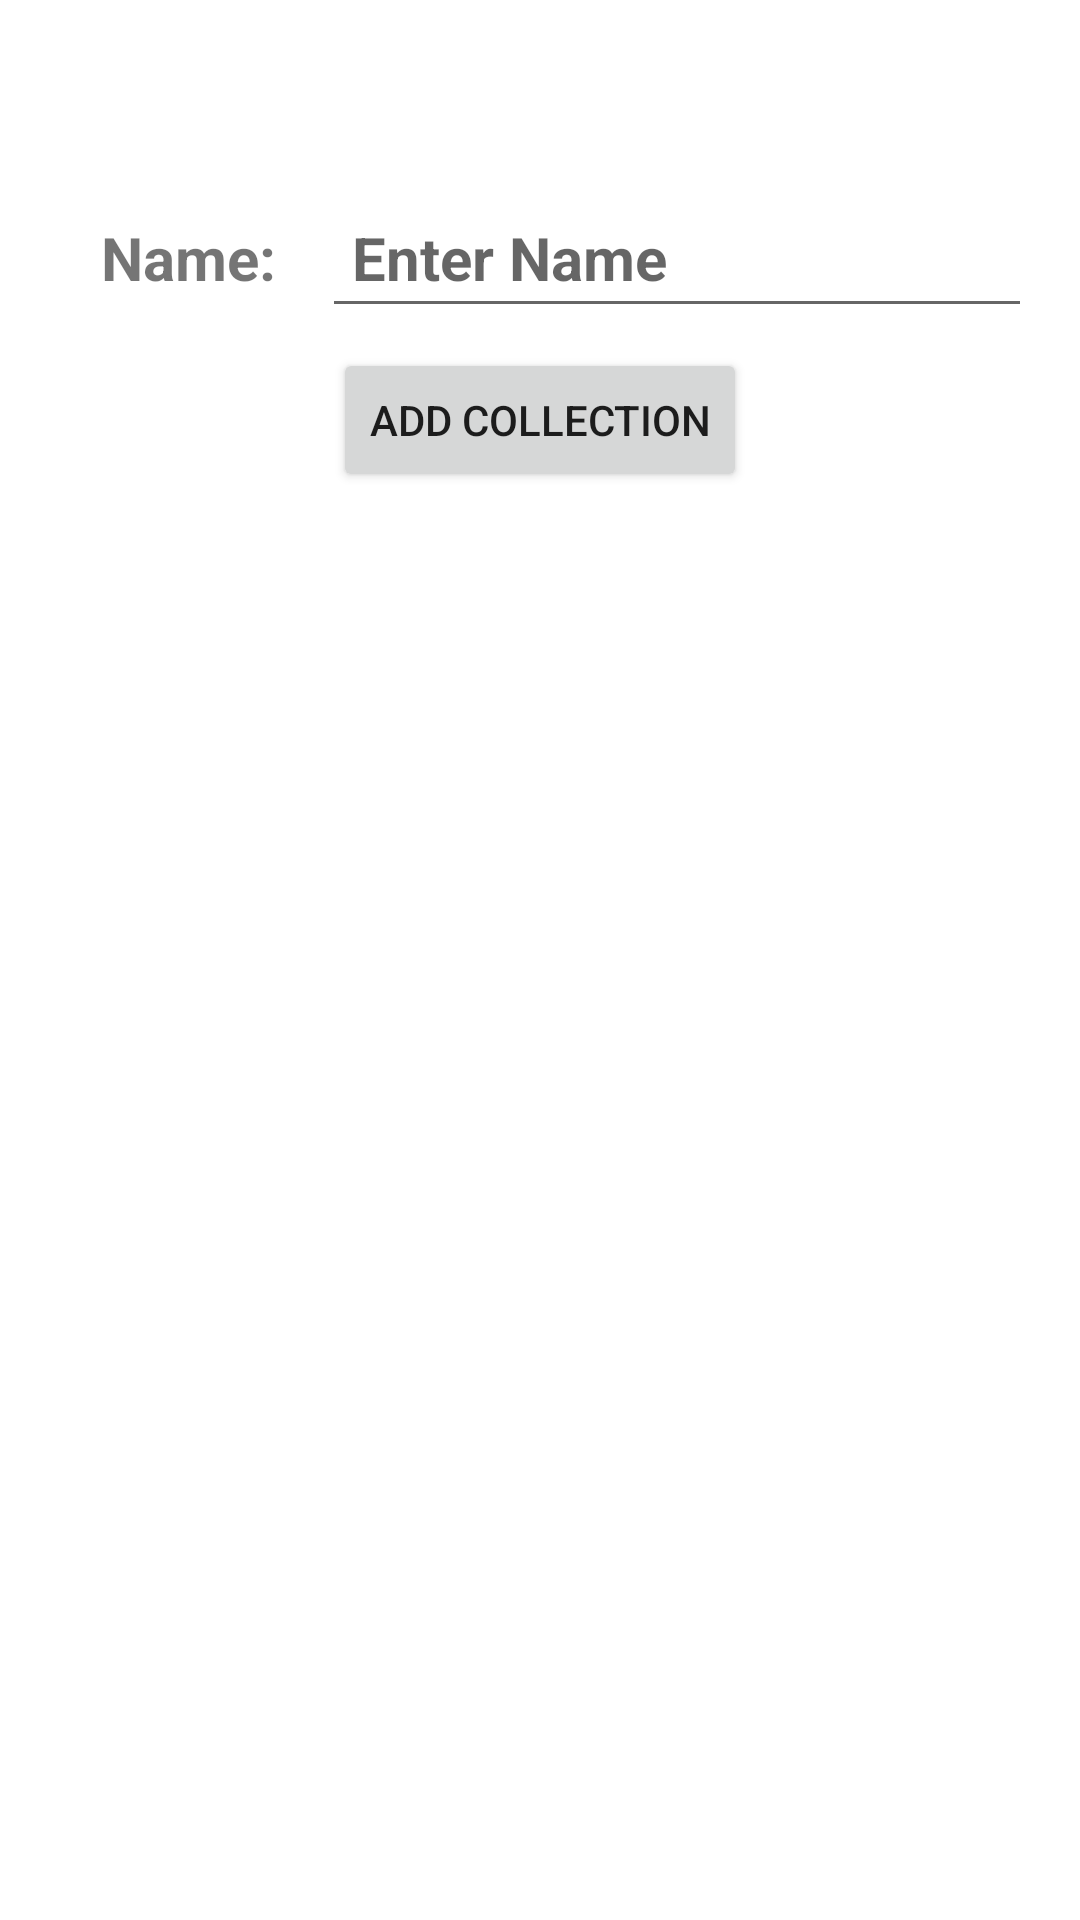

Reconstruct the res/layout file that produces this screen, plus the resources it refers to.
<!-- AndroidManifest.xml: application theme Theme.BookIsland -->
<!-- res/layout/add_collection.xml -->
<?xml version="1.0" encoding="utf-8"?>
<androidx.constraintlayout.widget.ConstraintLayout xmlns:android="http://schemas.android.com/apk/res/android"
    android:layout_width="match_parent"
    android:layout_height="match_parent"
    xmlns:app="http://schemas.android.com/apk/res-auto">

    <TextView
        android:id="@+id/textView"
        android:layout_width="wrap_content"
        android:layout_height="wrap_content"
        android:padding="10dp"
        android:text="Name:"
        android:textSize="20sp"
        android:textStyle="bold"
        app:layout_constraintBottom_toBottomOf="parent"
        app:layout_constraintEnd_toEndOf="parent"
        app:layout_constraintHorizontal_bias="0.084"
        app:layout_constraintStart_toStartOf="parent"
        app:layout_constraintTop_toTopOf="parent"
        app:layout_constraintVertical_bias="0.105" />

    <EditText
        android:id="@+id/CollectionNameInput"
        android:layout_width="wrap_content"
        android:layout_height="wrap_content"
        android:layout_marginEnd="16dp"
        android:ems="10"
        android:hint="Enter Name"
        android:inputType="textPersonName"
        android:padding="10dp"
        android:text=""
        android:textSize="20sp"
        android:textStyle="bold"
        app:layout_constraintBottom_toBottomOf="parent"
        app:layout_constraintEnd_toEndOf="parent"
        app:layout_constraintHorizontal_bias="1.0"
        app:layout_constraintStart_toEndOf="@+id/textView"
        app:layout_constraintTop_toTopOf="parent"
        app:layout_constraintVertical_bias="0.105" />

    <Button
        android:id="@+id/add"
        android:layout_width="wrap_content"
        android:layout_height="wrap_content"
        android:layout_marginBottom="476dp"
        android:text="Add Collection"
        app:layout_constraintBottom_toBottomOf="parent"
        app:layout_constraintEnd_toEndOf="parent"
        app:layout_constraintStart_toStartOf="parent"
        app:layout_constraintTop_toBottomOf="@+id/foodNameInput"
        app:layout_constraintVertical_bias="0.727" />
</androidx.constraintlayout.widget.ConstraintLayout>
<!-- resources referenced by this layout -->
<resources>
  <style name="Theme.BookIsland" parent="Theme.MaterialComponents.DayNight.DarkActionBar">
          
          <item name="colorPrimary">@color/purple_500</item>
          <item name="colorPrimaryVariant">@color/purple_700</item>
          <item name="colorOnPrimary">@color/white</item>
          
          <item name="colorSecondary">@color/teal_200</item>
          <item name="colorSecondaryVariant">@color/teal_700</item>
          <item name="colorOnSecondary">@color/black</item>
          
          <item name="android:statusBarColor">?attr/colorPrimaryVariant</item>
          
      </style>
  <color name="purple_500">#FF6200EE</color>
  <color name="purple_700">#FF3700B3</color>
  <color name="white">#FFFFFFFF</color>
  <color name="teal_200">#FF03DAC5</color>
  <color name="teal_700">#FF018786</color>
  <color name="black">#FF000000</color>
</resources>
